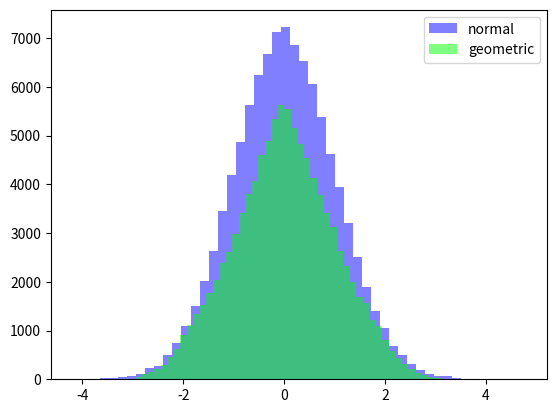

The script that saved this image:
import numpy as np

np.random.seed()

def get_probability(
    tau,omegabar,gamma,deltaomega
):
    if omegabar == 0.0:
        return 0.0
    M = [
        [
            -gamma,     -deltaomega,        0
        ],[
            deltaomega, -gamma,             omegabar
        ],[
            0,          -omegabar,          0
        ]    
    ]

    w, S = np.linalg.eig(M)

    Sinv = np.linalg.inv(S)        

    sigmaz = sum(
        -np.exp(w[j]*tau)*S[2][j]*Sinv[j][2]
        for j in range(3)
    )

    prob = 1/2*(1 + sigmaz)

    return np.abs(prob)

def get_deltaomegas_normal(muomega,sigmaomega,N):
    return np.random.normal(
        muomega,sigmaomega,N
    )

R = 2.0
r = 1.0
sigmageometric = 0.912591
def get_deltaomegas_geometric(muomega,sigmaomega,N):
    rs = np.random.uniform(0.0,r,N)
    thetars = np.random.uniform(0.0,2.0 * np.pi,N)

    Rs = np.random.uniform(0.0,R,N)
    thetaRs = np.random.uniform(0.0,2.0 * np.pi,N)

    return muomega + sigmaomega / sigmageometric * (
        Rs * np.sin(thetaRs) - rs * np.sin(thetars)
    )

rtpi = np.sqrt(np.pi)
def get_taus(tau,N):
    taup = tau/rtpi
    return 2 * np.sqrt(taup**2 - np.random.uniform(0,taup,N)**2)

# vvv this average over N is parallelizable
def get_exc_prob(
    tau,omegabar,gamma,sigmaomega,N,muomega=0.0
):
    if omegabar == 0.0:
        return 0.0
    return np.average(
        [
            get_probability(
                tau_circ,omegabar,gamma,deltaomega
            ) for deltaomega, tau_circ in zip(
                get_deltaomegas_geometric(
                    muomega,sigmaomega,N
                ),
                get_taus(tau,N)
            )
        ]
    )

if __name__ == '__main__':
    M = 100000
    from matplotlib import pyplot as plt
    from time import time
    n_samples = get_deltaomegas_normal(0,1,M)
    sigma_n = np.std(n_samples)
    print('normal stddev:',sigma_n)
    plt.hist(
        n_samples,
        color=(0.0,0.0,1.0,0.5),
        bins=50,
        label = 'normal'
    )
    g_samples = get_deltaomegas_geometric(0,1,M)
    
    sigma_g = np.std(g_samples)
    print('geometric stddev:',sigma_g)
    print('factor:',1/sigma_g)
    plt.hist(
        g_samples,
        color=(0.0,1.0,0.0,0.5),
        bins=50,
        label = 'geometric'
    )
    plt.legend()
    plt.show()
    N = 1000
    start = time()
    get_exc_prob(1.0,1.0,1.0,1.0,N)
    stop = time()
    print('delta t for {:d} calculations:'.format(N),stop-start)